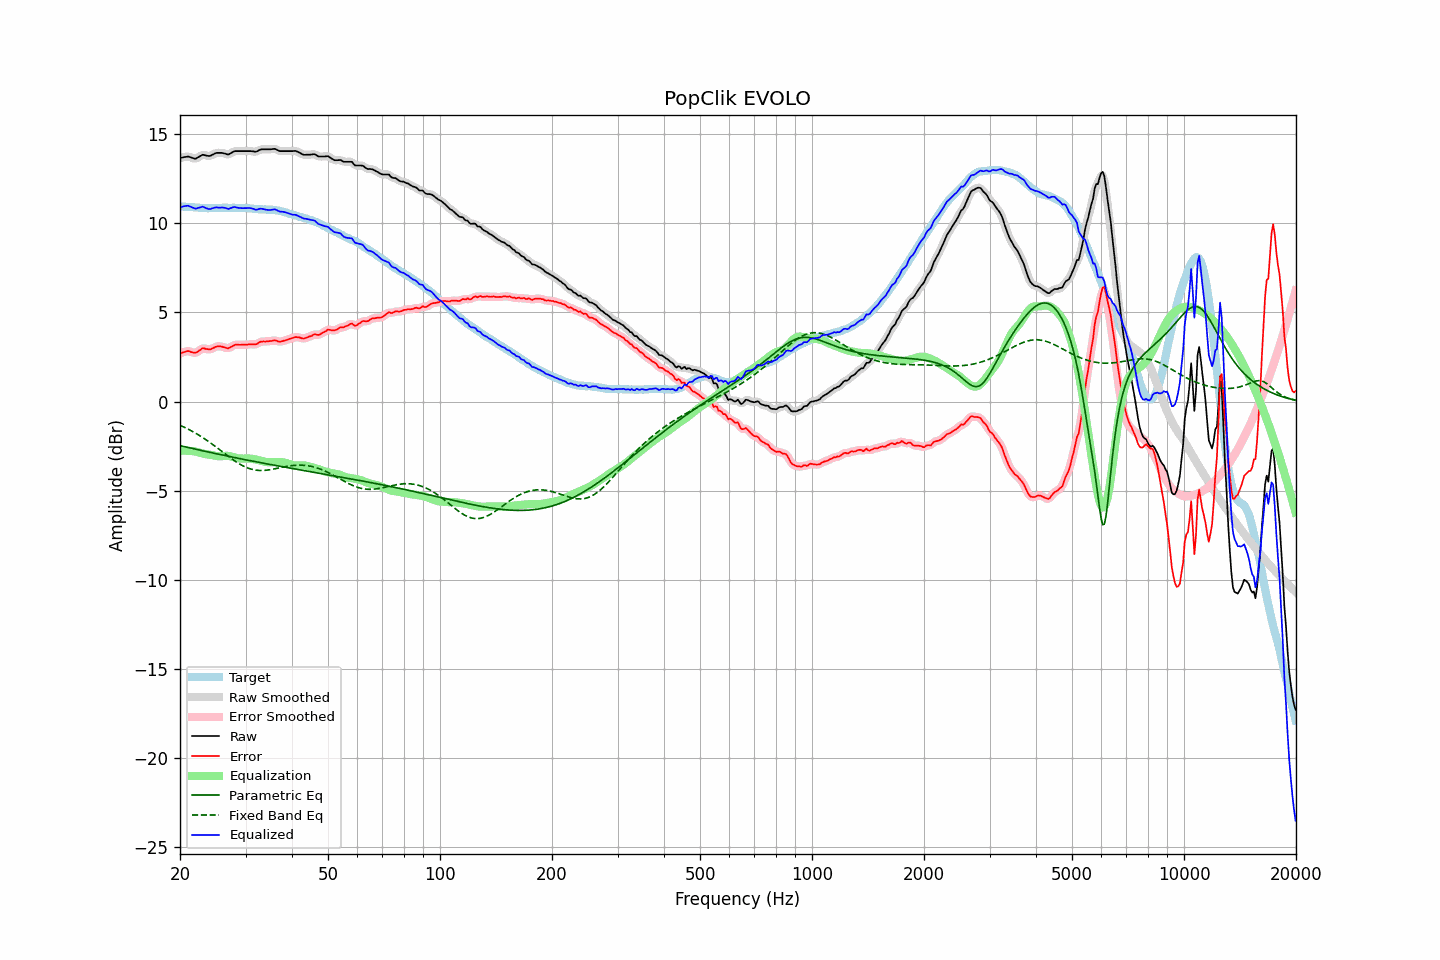

Source data for this figure (header and first rows):
frequency, raw, error, smoothed, error_smoothed, equalization, parametric_eq, fixed_band_eq, equalized_raw, equalized_smoothed, target
20.00, 13.66, 2.70, 13.65, 2.70, -2.76, -2.47, -1.33, 10.90, 10.89, 10.95
20.20, 13.68, 2.73, 13.68, 2.74, -2.76, -2.49, -1.37, 10.92, 10.92, 10.94
20.40, 13.70, 2.76, 13.70, 2.77, -2.75, -2.51, -1.41, 10.94, 10.95, 10.93
20.61, 13.72, 2.78, 13.72, 2.79, -2.75, -2.54, -1.45, 10.96, 10.97, 10.93
20.81, 13.73, 2.81, 13.73, 2.82, -2.76, -2.56, -1.50, 10.97, 10.98, 10.91
21.02, 13.75, 2.83, 13.73, 2.82, -2.76, -2.58, -1.54, 10.99, 10.97, 10.91
21.23, 13.72, 2.81, 13.72, 2.81, -2.77, -2.60, -1.59, 10.95, 10.95, 10.90
21.44, 13.69, 2.77, 13.69, 2.78, -2.78, -2.62, -1.64, 10.91, 10.91, 10.91
21.66, 13.66, 2.75, 13.65, 2.75, -2.78, -2.64, -1.69, 10.88, 10.87, 10.90
21.87, 13.63, 2.73, 13.64, 2.74, -2.79, -2.66, -1.74, 10.84, 10.85, 10.89
22.09, 13.63, 2.74, 13.65, 2.76, -2.81, -2.68, -1.79, 10.82, 10.84, 10.88
22.31, 13.69, 2.80, 13.68, 2.80, -2.83, -2.70, -1.84, 10.86, 10.85, 10.88
22.54, 13.74, 2.86, 13.74, 2.87, -2.86, -2.72, -1.90, 10.88, 10.88, 10.87
22.76, 13.79, 2.92, 13.80, 2.93, -2.89, -2.74, -1.95, 10.90, 10.91, 10.86
22.99, 13.85, 2.99, 13.83, 2.97, -2.91, -2.76, -2.01, 10.94, 10.91, 10.85
23.22, 13.83, 2.98, 13.83, 2.98, -2.93, -2.78, -2.07, 10.89, 10.90, 10.84
23.45, 13.81, 2.95, 13.81, 2.97, -2.95, -2.80, -2.13, 10.86, 10.86, 10.85
23.69, 13.79, 2.94, 13.78, 2.94, -2.96, -2.82, -2.19, 10.83, 10.82, 10.84
23.92, 13.77, 2.92, 13.78, 2.93, -2.97, -2.84, -2.26, 10.79, 10.81, 10.84
24.16, 13.79, 2.93, 13.80, 2.94, -2.99, -2.86, -2.32, 10.80, 10.81, 10.85
24.40, 13.84, 2.97, 13.83, 2.97, -3.00, -2.88, -2.38, 10.84, 10.83, 10.86
24.65, 13.88, 3.01, 13.88, 3.02, -3.02, -2.90, -2.45, 10.86, 10.86, 10.86
24.89, 13.93, 3.06, 13.92, 3.06, -3.04, -2.92, -2.52, 10.89, 10.88, 10.86
25.14, 13.95, 3.09, 13.94, 3.09, -3.06, -2.93, -2.59, 10.89, 10.89, 10.85
25.39, 13.95, 3.09, 13.95, 3.10, -3.07, -2.95, -2.65, 10.88, 10.89, 10.85
25.65, 13.95, 3.09, 13.95, 3.09, -3.07, -2.97, -2.72, 10.88, 10.88, 10.85
25.91, 13.95, 3.08, 13.94, 3.08, -3.06, -2.99, -2.79, 10.89, 10.88, 10.86
26.16, 13.93, 3.05, 13.93, 3.06, -3.05, -3.01, -2.86, 10.88, 10.88, 10.87
26.43, 13.91, 3.03, 13.90, 3.03, -3.04, -3.03, -2.93, 10.87, 10.86, 10.87
26.69, 13.88, 3.00, 13.88, 3.00, -3.04, -3.05, -3.00, 10.84, 10.83, 10.87
26.96, 13.85, 2.98, 13.87, 3.00, -3.05, -3.07, -3.07, 10.80, 10.82, 10.86
27.23, 13.90, 3.03, 13.90, 3.03, -3.06, -3.09, -3.13, 10.83, 10.83, 10.86
27.50, 13.95, 3.08, 13.95, 3.08, -3.08, -3.10, -3.20, 10.86, 10.86, 10.86
27.77, 14.01, 3.13, 14.00, 3.13, -3.11, -3.12, -3.26, 10.90, 10.89, 10.87
28.05, 14.05, 3.17, 14.04, 3.17, -3.14, -3.14, -3.33, 10.91, 10.90, 10.87
28.33, 14.05, 3.19, 14.05, 3.19, -3.16, -3.16, -3.39, 10.89, 10.89, 10.85
28.62, 14.05, 3.19, 14.05, 3.19, -3.18, -3.18, -3.44, 10.87, 10.87, 10.85
28.90, 14.05, 3.18, 14.05, 3.19, -3.19, -3.20, -3.50, 10.86, 10.86, 10.86
29.19, 14.05, 3.18, 14.05, 3.19, -3.20, -3.21, -3.55, 10.85, 10.85, 10.86
29.48, 14.05, 3.19, 14.05, 3.19, -3.20, -3.23, -3.60, 10.85, 10.85, 10.85
29.78, 14.05, 3.19, 14.05, 3.19, -3.20, -3.25, -3.64, 10.85, 10.85, 10.85
30.08, 14.05, 3.18, 14.05, 3.19, -3.20, -3.27, -3.68, 10.85, 10.85, 10.86
30.38, 14.05, 3.19, 14.05, 3.20, -3.19, -3.29, -3.72, 10.86, 10.86, 10.85
30.68, 14.05, 3.21, 14.05, 3.21, -3.19, -3.30, -3.75, 10.85, 10.85, 10.83
30.99, 14.05, 3.21, 14.05, 3.21, -3.20, -3.32, -3.78, 10.85, 10.85, 10.83
31.30, 14.04, 3.21, 14.03, 3.21, -3.21, -3.34, -3.81, 10.83, 10.82, 10.82
31.61, 14.03, 3.21, 14.02, 3.21, -3.23, -3.36, -3.83, 10.80, 10.79, 10.81
31.93, 14.01, 3.20, 14.02, 3.22, -3.25, -3.37, -3.84, 10.76, 10.77, 10.80
32.24, 14.04, 3.23, 14.05, 3.25, -3.27, -3.39, -3.85, 10.77, 10.78, 10.80
32.57, 14.09, 3.30, 14.09, 3.29, -3.29, -3.41, -3.86, 10.80, 10.79, 10.78
32.89, 14.14, 3.35, 14.13, 3.34, -3.31, -3.43, -3.87, 10.82, 10.81, 10.78
33.22, 14.15, 3.36, 14.15, 3.37, -3.34, -3.44, -3.87, 10.81, 10.81, 10.78
33.55, 14.15, 3.37, 14.15, 3.37, -3.36, -3.46, -3.86, 10.79, 10.80, 10.77
33.89, 14.15, 3.36, 14.15, 3.37, -3.38, -3.48, -3.86, 10.77, 10.77, 10.78
34.23, 14.15, 3.38, 14.15, 3.38, -3.39, -3.49, -3.85, 10.76, 10.75, 10.76
34.57, 14.15, 3.38, 14.15, 3.38, -3.40, -3.51, -3.84, 10.75, 10.75, 10.76
34.92, 14.15, 3.39, 14.15, 3.39, -3.40, -3.53, -3.82, 10.74, 10.75, 10.75
35.27, 14.16, 3.39, 14.16, 3.41, -3.40, -3.54, -3.81, 10.76, 10.76, 10.76
35.62, 14.17, 3.42, 14.17, 3.42, -3.40, -3.56, -3.79, 10.77, 10.77, 10.74
35.97, 14.18, 3.43, 14.16, 3.42, -3.40, -3.58, -3.77, 10.78, 10.77, 10.74
... 635 more rows
